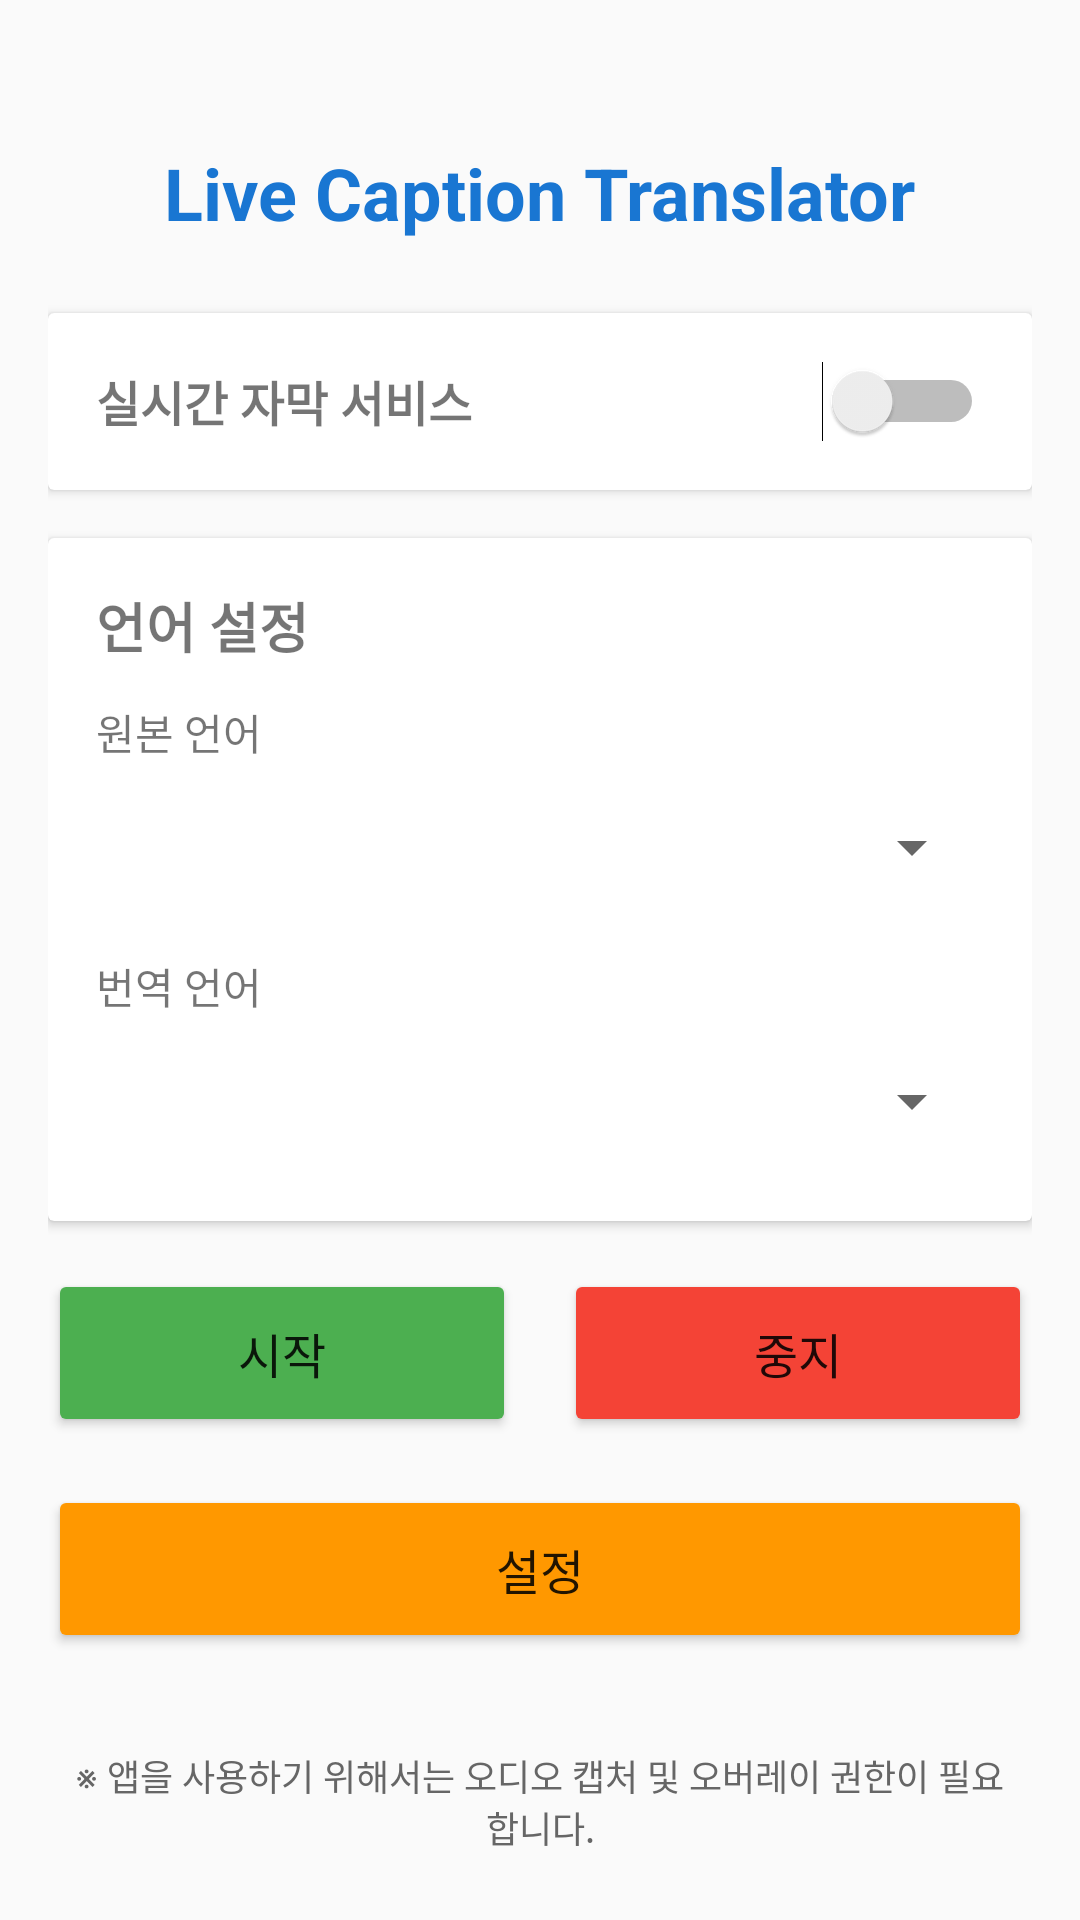

Reconstruct the res/layout file that produces this screen, plus the resources it refers to.
<!-- AndroidManifest.xml: application theme Theme.AppCompat.Light.DarkActionBar -->
<!-- res/layout/activity_main.xml -->
<?xml version="1.0" encoding="utf-8"?>
<LinearLayout xmlns:android="http://schemas.android.com/apk/res/android"
    android:layout_width="match_parent"
    android:layout_height="match_parent"
    android:orientation="vertical"
    android:padding="16dp"
    android:gravity="center_horizontal">

    
    <TextView
        android:layout_width="wrap_content"
        android:layout_height="wrap_content"
        android:text="Live Caption Translator"
        android:textSize="24sp"
        android:textStyle="bold"
        android:textColor="#1976D2"
        android:layout_marginBottom="24dp"
        android:layout_marginTop="32dp"/>

    
    <androidx.cardview.widget.CardView
        android:layout_width="match_parent"
        android:layout_height="wrap_content"
        android:layout_marginBottom="16dp"
        android:elevation="4dp">

        <LinearLayout
            android:layout_width="match_parent"
            android:layout_height="wrap_content"
            android:orientation="horizontal"
            android:padding="16dp"
            android:gravity="center_vertical">

            <TextView
                android:layout_width="0dp"
                android:layout_height="wrap_content"
                android:layout_weight="1"
                android:text="실시간 자막 서비스"
                android:textSize="16sp"
                android:textStyle="bold"/>

            <Switch
                android:id="@+id/switch_service"
                android:layout_width="wrap_content"
                android:layout_height="wrap_content"/>
        </LinearLayout>
    </androidx.cardview.widget.CardView>

    
    <androidx.cardview.widget.CardView
        android:layout_width="match_parent"
        android:layout_height="wrap_content"
        android:layout_marginBottom="16dp"
        android:elevation="4dp">

        <LinearLayout
            android:layout_width="match_parent"
            android:layout_height="wrap_content"
            android:orientation="vertical"
            android:padding="16dp">

            <TextView
                android:layout_width="wrap_content"
                android:layout_height="wrap_content"
                android:text="언어 설정"
                android:textSize="18sp"
                android:textStyle="bold"
                android:layout_marginBottom="12dp"/>

            <TextView
                android:layout_width="wrap_content"
                android:layout_height="wrap_content"
                android:text="원본 언어"
                android:textSize="14sp"
                android:layout_marginBottom="4dp"/>

            <Spinner
                android:id="@+id/spinner_source_language"
                android:layout_width="match_parent"
                android:layout_height="48dp"
                android:layout_marginBottom="12dp"/>

            <TextView
                android:layout_width="wrap_content"
                android:layout_height="wrap_content"
                android:text="번역 언어"
                android:textSize="14sp"
                android:layout_marginBottom="4dp"/>

            <Spinner
                android:id="@+id/spinner_target_language"
                android:layout_width="match_parent"
                android:layout_height="48dp"/>
        </LinearLayout>
    </androidx.cardview.widget.CardView>

    
    <LinearLayout
        android:layout_width="match_parent"
        android:layout_height="wrap_content"
        android:orientation="horizontal"
        android:layout_marginBottom="16dp">

        <Button
            android:id="@+id/btn_start_service"
            android:layout_width="0dp"
            android:layout_height="56dp"
            android:layout_weight="1"
            android:text="시작"
            android:textSize="16sp"
            android:backgroundTint="#4CAF50"
            android:layout_marginEnd="8dp"/>

        <Button
            android:id="@+id/btn_stop_service"
            android:layout_width="0dp"
            android:layout_height="56dp"
            android:layout_weight="1"
            android:text="중지"
            android:textSize="16sp"
            android:backgroundTint="#F44336"
            android:layout_marginStart="8dp"/>
    </LinearLayout>

    
    <Button
        android:id="@+id/btn_settings"
        android:layout_width="match_parent"
        android:layout_height="56dp"
        android:text="설정"
        android:textSize="16sp"
        android:backgroundTint="#FF9800"/>

    
    <TextView
        android:layout_width="match_parent"
        android:layout_height="wrap_content"
        android:text="※ 앱을 사용하기 위해서는 오디오 캡처 및 오버레이 권한이 필요합니다."
        android:textSize="12sp"
        android:textColor="#666666"
        android:gravity="center"
        android:layout_marginTop="24dp"
        android:padding="8dp"/>

</LinearLayout>
<!-- resources referenced by this layout -->
<resources>

</resources>
